Run: headless pygame with SDL's dummy video driver; simulated clock (each Clock.tick advances the game by its frame time, no real sleeping); random seed 0; keys injected as events and as key.get_pressed() state; no mouse input.
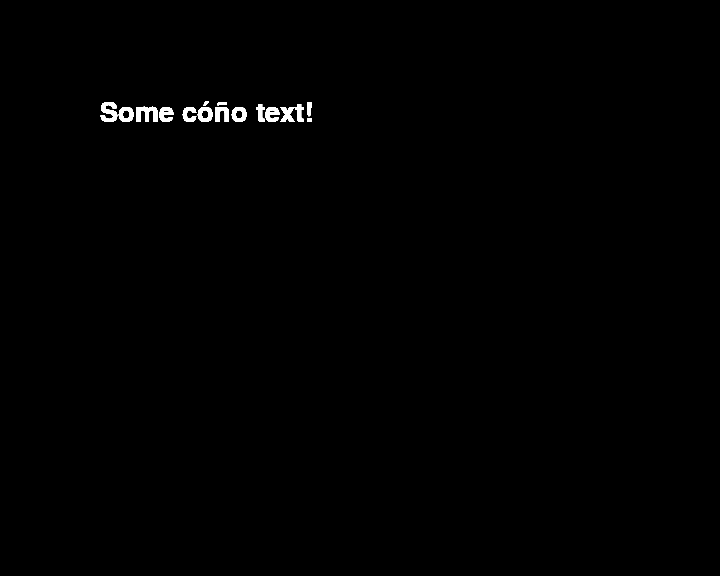
Frame 1 of 4 · flips 1–60 · no input
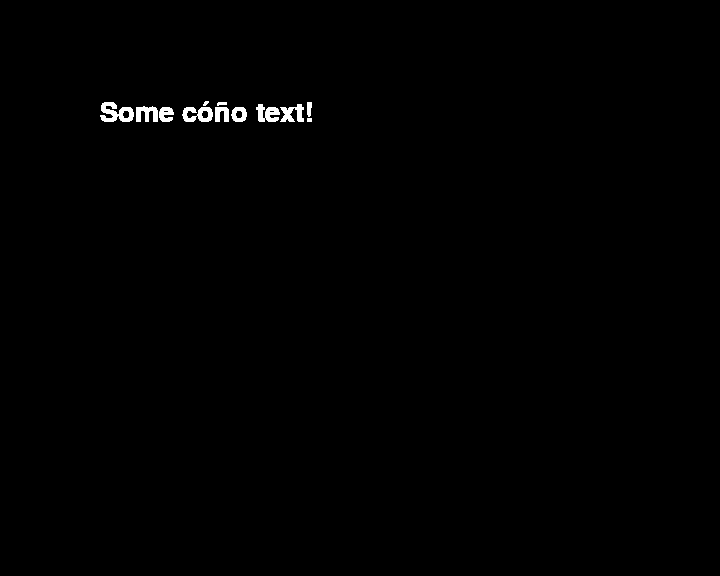
Frame 2 of 4 · flips 61–180 · tapped SPACE, RETURN · held RIGHT (→), D
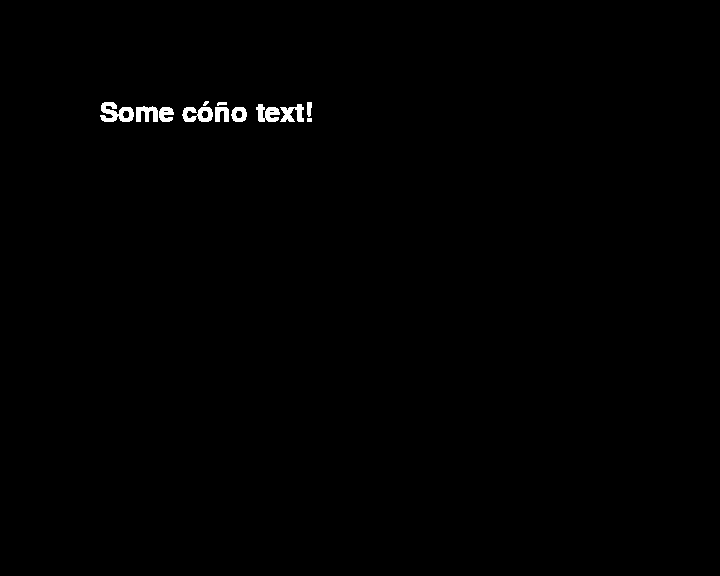
Frame 3 of 4 · flips 181–300 · held DOWN (↓), S
Frame 4 of 4 · flips 301–420 · held LEFT (←), A, UP (↑), W · screen unchanged from frame 3, image omitted

The pygame program that drew these frames:

import pygame

pygame.init()
# initialize font; must be called after 'pygame.init()' to avoid 'Font not Initialized' error
myfont = pygame.font.SysFont("monospace", 40)


analyzing=False

pygame.display.init()
screenSize= (720, 576)
screen = pygame.display.set_mode( ( screenSize ) )
running=True


while running:

	# render text
	label = myfont.render("Some cóño text!", 1, (255,255,255))
	screen.blit(label, (100, 100))

	for event in pygame.event.get():
			if event.type == pygame.QUIT:
				running = False  # Be interpreter friendly
			elif event.type == pygame.KEYDOWN:
				print("KEYDOWN!")
				if event.key == pygame.K_ESCAPE:
					running = False
				if event.key == pygame.K_p:
					if analyzing:
						analyzing=False
					else:
						analyzing=True
					print("analyzing:",analyzing)

	pygame.display.update()
